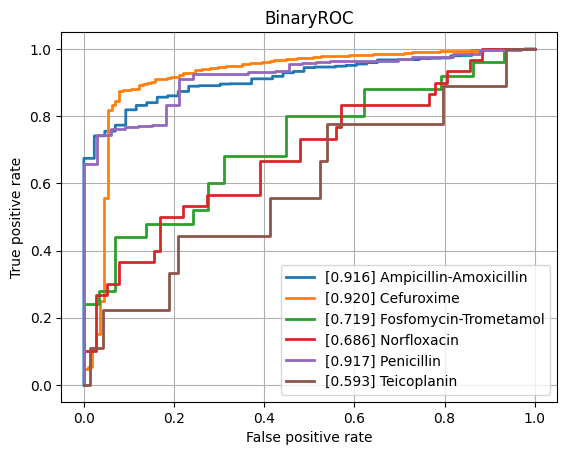

The file beside this chart, header and first rows:
class, ROCAUC, n_positives, n_negatives
Amikacin, 0.8099, 134, 788
Amoxicillin-Clavulanic acid, 0.7745, 1527, 1074
Ampicillin, 0.8389, 2848, 641
Ampicillin-Amoxicillin, 0.9156, 1225, 43
Cefazolin, 0.8289, 102, 62
Cefepime, 0.7533, 1002, 1757
Cefpodoxime, 0.836, 38, 26
Ceftazidime, 0.7991, 1357, 1983
Ceftriaxone, 0.7426, 1210, 1662
Cefuroxime, 0.9205, 904, 114
Ciprofloxacin, 0.7714, 2403, 3476
Clindamycin, 0.8291, 1304, 526
Colistin, 0.8921, 167, 453
Cotrimoxazole, 0.7693, 3195, 3586
Ertapenem, 0.7659, 40, 864
Erythromycin, 0.818, 1131, 358
Fosfomycin, 0.787, 402, 744
Fosfomycin-Trometamol, 0.7186, 25, 29
Fusidic acid, 0.7346, 130, 140
Gentamicin, 0.8562, 3152, 1783
Imipenem, 0.8712, 2814, 3200
Levofloxacin, 0.8257, 617, 678
Meropenem, 0.7995, 838, 3133
Mupirocin, 0.8466, 16, 44
Nitrofurantoin, 0.7316, 28, 196
Norfloxacin, 0.6861, 30, 77
Oxacillin, 0.8026, 448, 271
Penicillin, 0.9175, 429, 33
Piperacillin-Tazobactam, 0.769, 2107, 2533
Rifampicin, 0.7525, 55, 743
Teicoplanin, 0.5929, 9, 143
Tetracycline, 0.7884, 301, 441
Tobramycin, 0.7763, 170, 497
Vancomycin, 0.8647, 166, 2096
micro, 0.8389, , 
macro, 0.7996, , 
